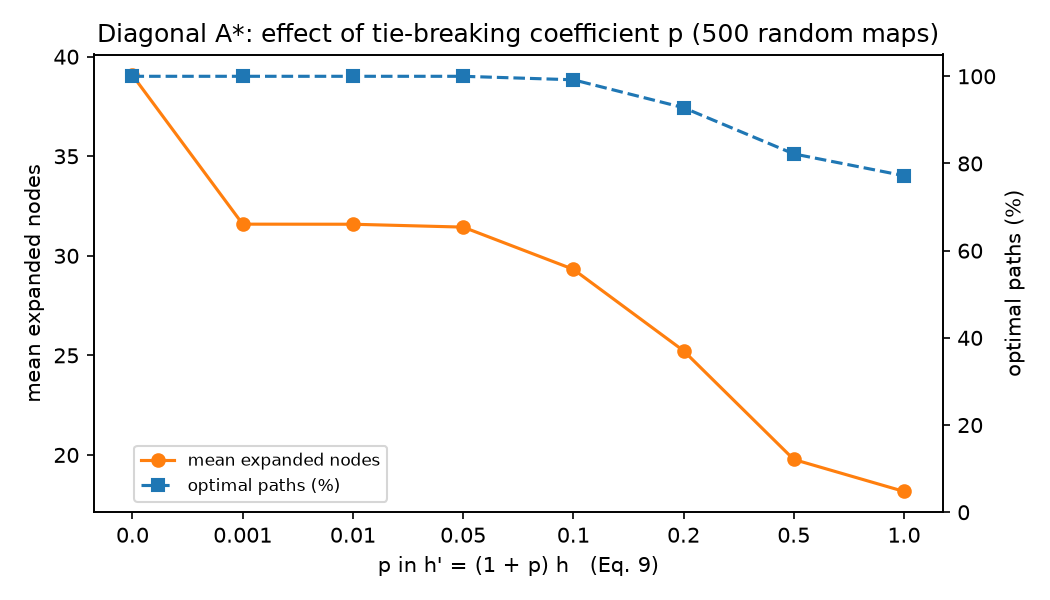

The data file committed next to this chart (first rows):
p, optimal_pct, mean_excess_m, mean_nodes
0.0, 100.0, 0.0, 39.07
0.001, 100.0, 0.0, 31.59
0.01, 100.0, 0.0, 31.59
0.05, 100.0, 0.0, 31.44
0.1, 99.2, 0.004686, 29.32
0.2, 92.8, 0.04569, 25.23
0.5, 82.2, 0.1335, 19.77
1.0, 77.2, 0.2323, 18.17
